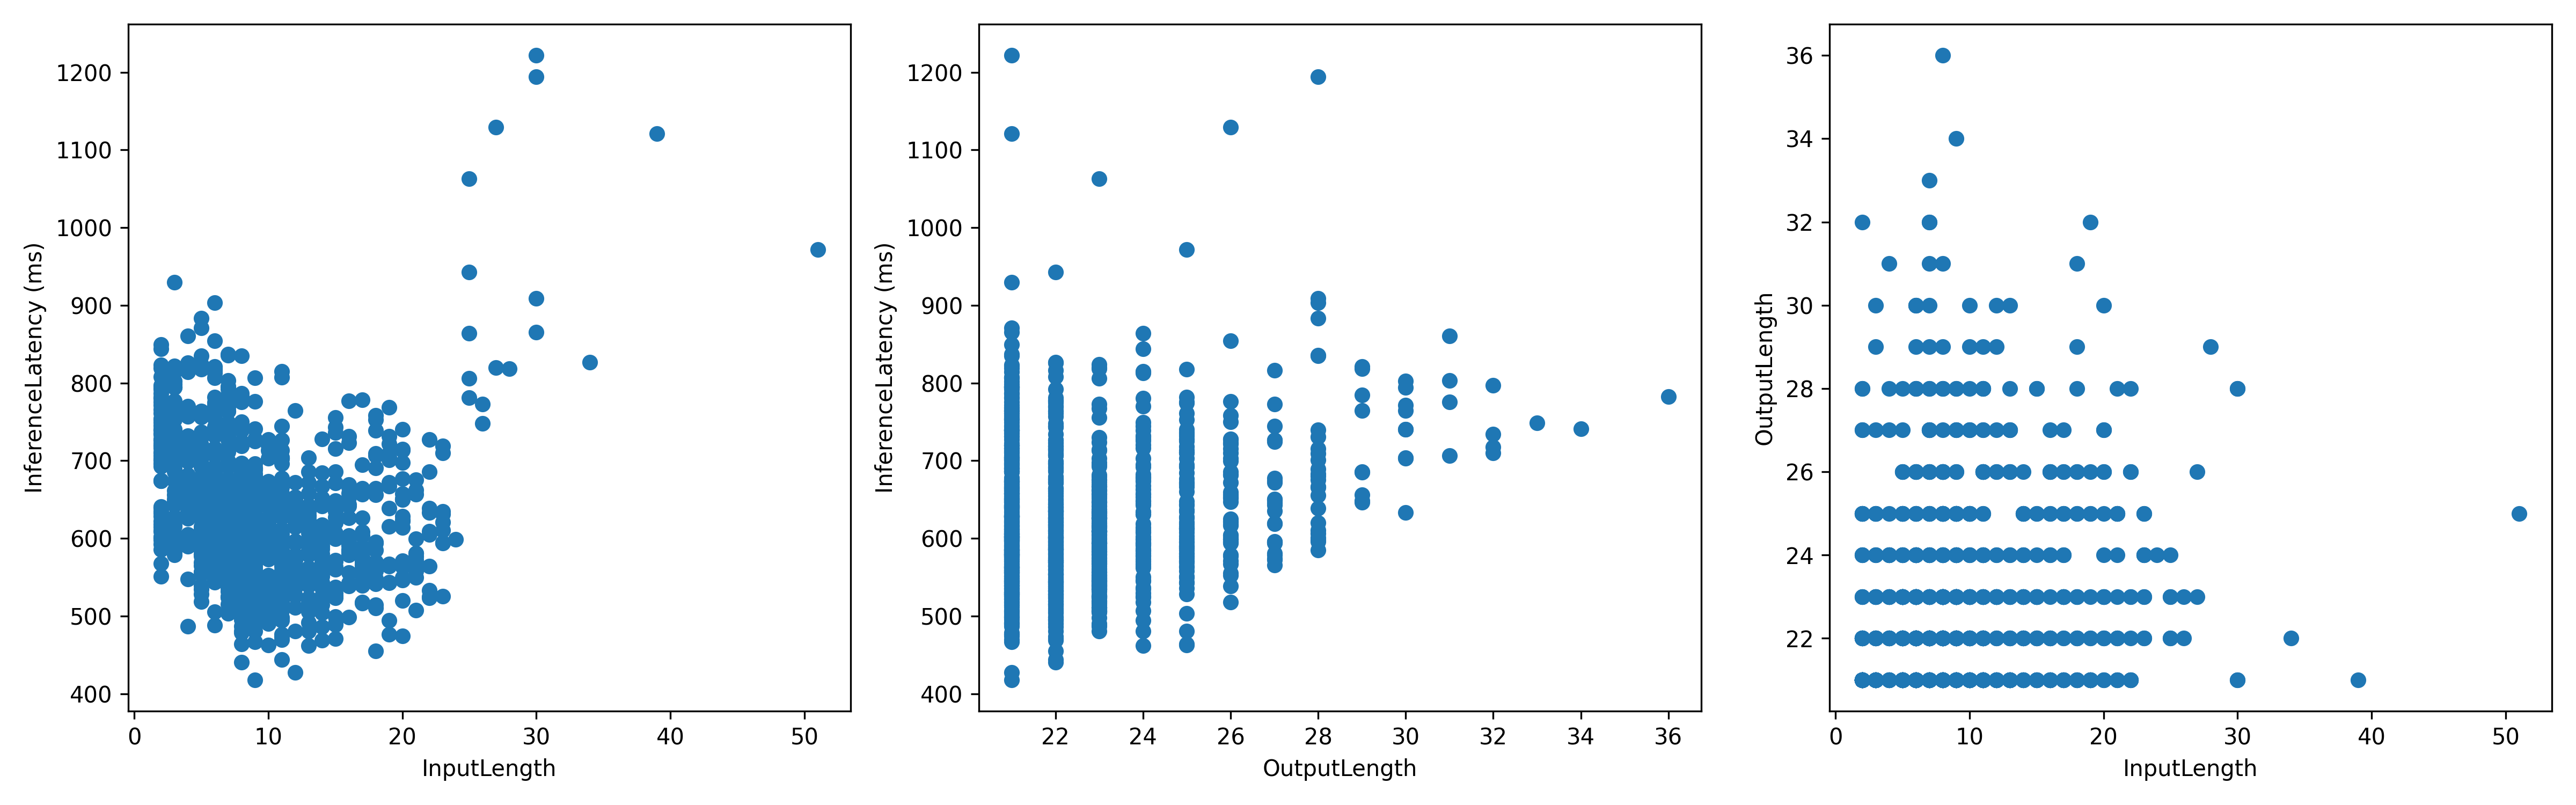

The data file committed next to this chart (first rows):
InputLen, InferenceLatency, OutputLen
8, 620.4, 22
8, 595.7, 28
6, 666.7, 21
2, 734.7, 21
27, 819.5, 23
11, 554.1, 22
17, 518.2, 24
5, 672.3, 22
15, 523.3, 23
10, 620.3, 23
7, 612, 22
15, 526.3, 23
12, 764.5, 29
6, 818.1, 23
7, 612.9, 23
9, 536.4, 22
8, 598.2, 21
11, 647.5, 24
6, 549.7, 21
10, 552.5, 23
2, 609.4, 23
11, 610.3, 28
2, 720.6, 21
6, 663.1, 23
9, 609, 23
5, 577.2, 21
6, 544.9, 22
12, 595.4, 26
10, 627.1, 22
9, 522.6, 21
2, 760.8, 21
9, 559.6, 22
4, 756.8, 22
3, 699.1, 22
21, 558.1, 25
8, 563.9, 22
15, 743.2, 22
6, 596.2, 22
20, 474.4, 21
9, 595.2, 25
10, 596.2, 27
8, 744.5, 24
8, 534.8, 21
10, 601.9, 21
5, 817.6, 25
7, 763.8, 22
11, 583.7, 21
8, 663.8, 21
23, 525.5, 23
3, 694.8, 23
5, 607.8, 23
5, 615, 22
2, 692.5, 23
4, 722.4, 22
8, 556.3, 23
20, 714.9, 22
8, 586.3, 22
11, 611.7, 25
9, 542.7, 21
14, 486, 22
... 940 more rows
